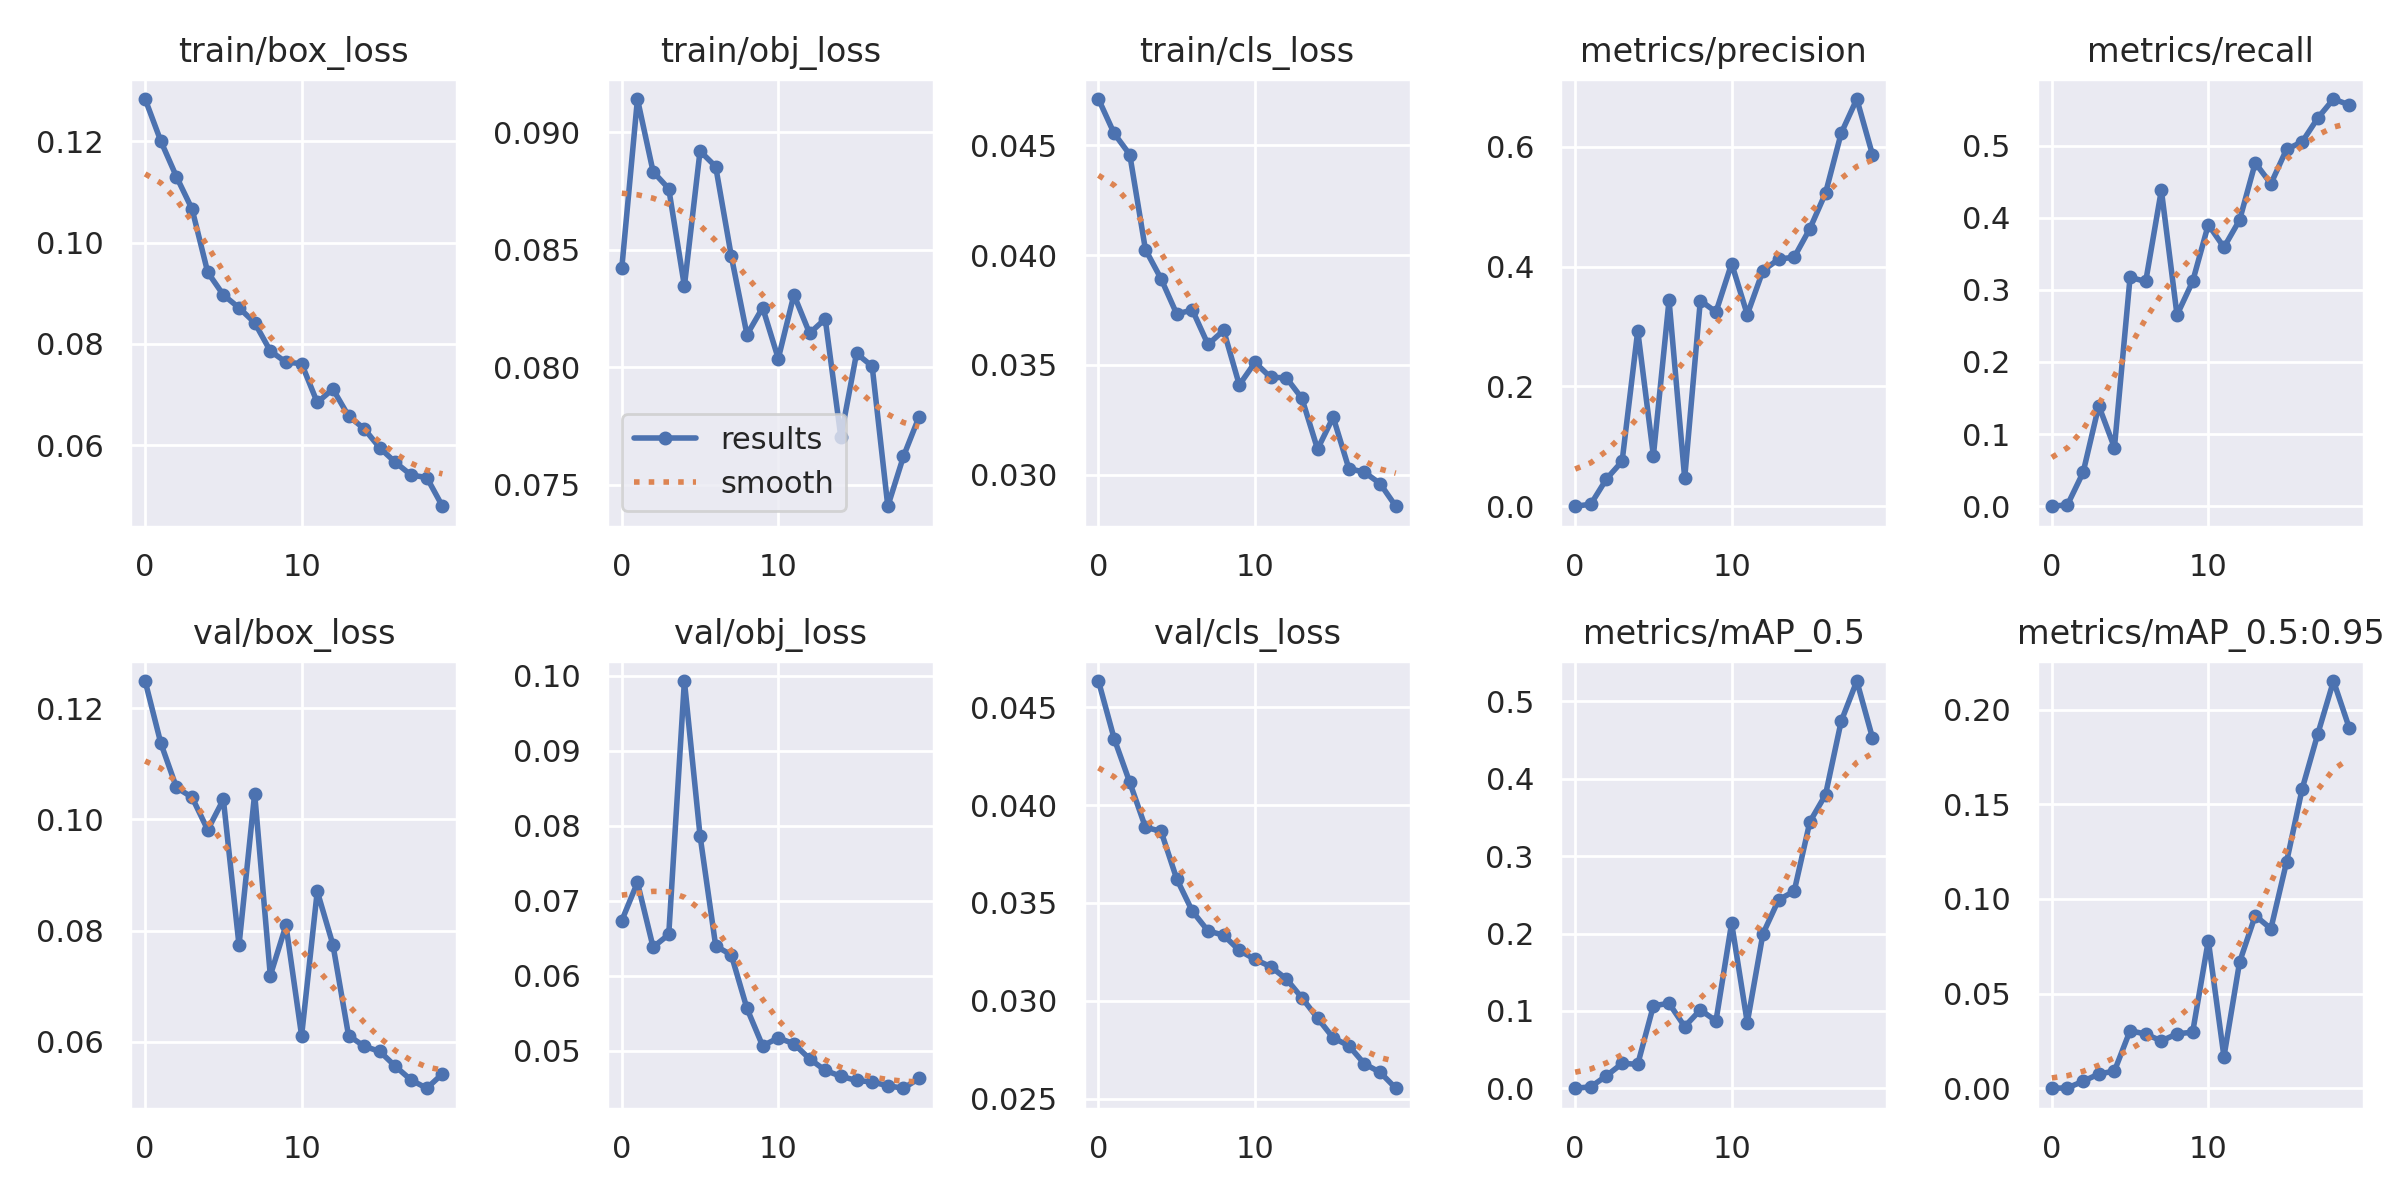

Values plotted in this chart, from the file beside it:
epoch, train/box_loss, train/obj_loss, train/cls_loss, metrics/precision, metrics/recall, metrics/mAP_0.5, metrics/mAP_0.5:0.95, val/box_loss, val/obj_loss, val/cls_loss, x/lr0, x/lr1, x/lr2
0, 0.1283, 0.08423, 0.04711, 0, 0, 0, 0, 0.1249, 0.06736, 0.04635, 0.0919, 0.0009, 0.0009
1, 0.12, 0.09142, 0.04554, 0.003378, 0.001969, 0.001864, 0.0001864, 0.1138, 0.07244, 0.04341, 0.08282, 0.001824, 0.001824
2, 0.113, 0.08833, 0.04458, 0.04557, 0.04693, 0.01611, 0.00368, 0.1058, 0.06382, 0.04117, 0.07367, 0.002668, 0.002668
3, 0.1066, 0.08761, 0.04025, 0.07498, 0.1393, 0.03202, 0.007543, 0.104, 0.0655, 0.03887, 0.06443, 0.003432, 0.003432
4, 0.09413, 0.08346, 0.03892, 0.293, 0.08133, 0.03109, 0.009067, 0.09813, 0.09928, 0.03866, 0.05512, 0.004116, 0.004116
5, 0.08967, 0.08921, 0.03732, 0.08453, 0.3174, 0.1066, 0.03039, 0.1036, 0.07867, 0.03623, 0.04572, 0.00472, 0.00472
6, 0.08713, 0.08855, 0.0375, 0.3439, 0.3116, 0.1098, 0.02861, 0.07738, 0.06399, 0.03458, 0.03624, 0.005244, 0.005244
7, 0.0842, 0.08473, 0.03592, 0.04686, 0.4384, 0.07968, 0.02498, 0.1046, 0.06277, 0.03357, 0.02669, 0.005688, 0.005688
8, 0.07862, 0.08139, 0.03657, 0.3435, 0.2652, 0.1013, 0.02875, 0.0719, 0.05564, 0.03335, 0.01705, 0.006052, 0.006052
9, 0.07641, 0.08254, 0.03408, 0.3244, 0.3117, 0.08707, 0.0296, 0.08095, 0.05067, 0.03257, 0.007336, 0.006336, 0.006336
10, 0.07612, 0.08037, 0.03511, 0.4053, 0.3904, 0.2134, 0.07801, 0.06107, 0.05173, 0.03212, 0.006, 0.006, 0.006
11, 0.06847, 0.08309, 0.03443, 0.3201, 0.359, 0.08482, 0.01666, 0.08707, 0.05094, 0.03175, 0.006, 0.006, 0.006
12, 0.07111, 0.08145, 0.03441, 0.3932, 0.3968, 0.1995, 0.06666, 0.07746, 0.04893, 0.03112, 0.0056, 0.0056, 0.0056
13, 0.06579, 0.08206, 0.03347, 0.4126, 0.476, 0.2434, 0.09117, 0.06111, 0.04739, 0.03015, 0.0052, 0.0052, 0.0052
14, 0.06329, 0.07703, 0.03116, 0.4159, 0.4471, 0.2548, 0.08425, 0.05917, 0.04661, 0.02912, 0.0048, 0.0048, 0.0048
15, 0.05949, 0.0806, 0.03261, 0.4635, 0.4948, 0.3444, 0.1194, 0.05824, 0.04605, 0.02811, 0.0044, 0.0044, 0.0044
16, 0.05665, 0.08005, 0.03027, 0.5228, 0.5052, 0.3793, 0.1582, 0.05555, 0.04586, 0.0277, 0.004, 0.004, 0.004
17, 0.05415, 0.07409, 0.0301, 0.6229, 0.5383, 0.4742, 0.1872, 0.0531, 0.04535, 0.02678, 0.0036, 0.0036, 0.0036
18, 0.05367, 0.07621, 0.02959, 0.68, 0.5646, 0.5263, 0.215, 0.05162, 0.04501, 0.02635, 0.0032, 0.0032, 0.0032
19, 0.04801, 0.0779, 0.02856, 0.5871, 0.5565, 0.4531, 0.1905, 0.05421, 0.04632, 0.02553, 0.0028, 0.0028, 0.0028
